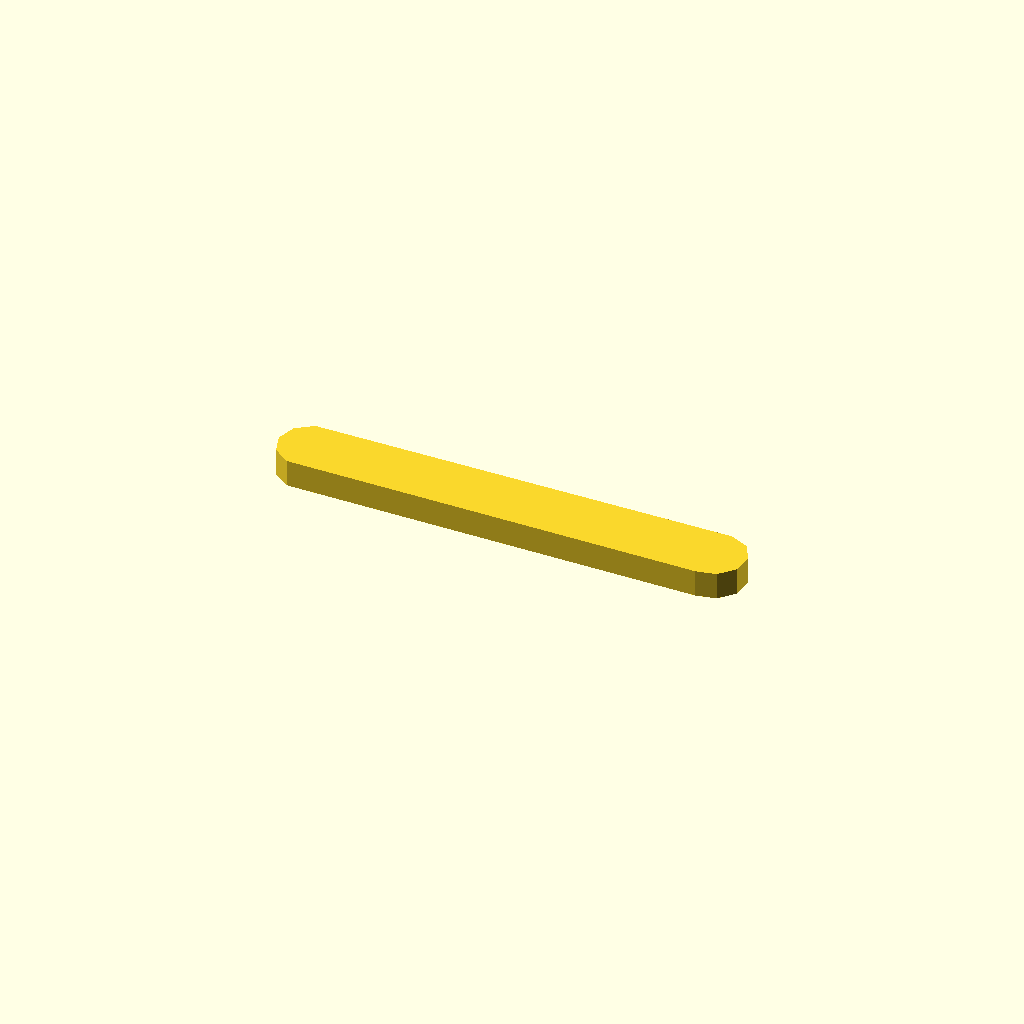
Cell 1 — every parameter at its default value.
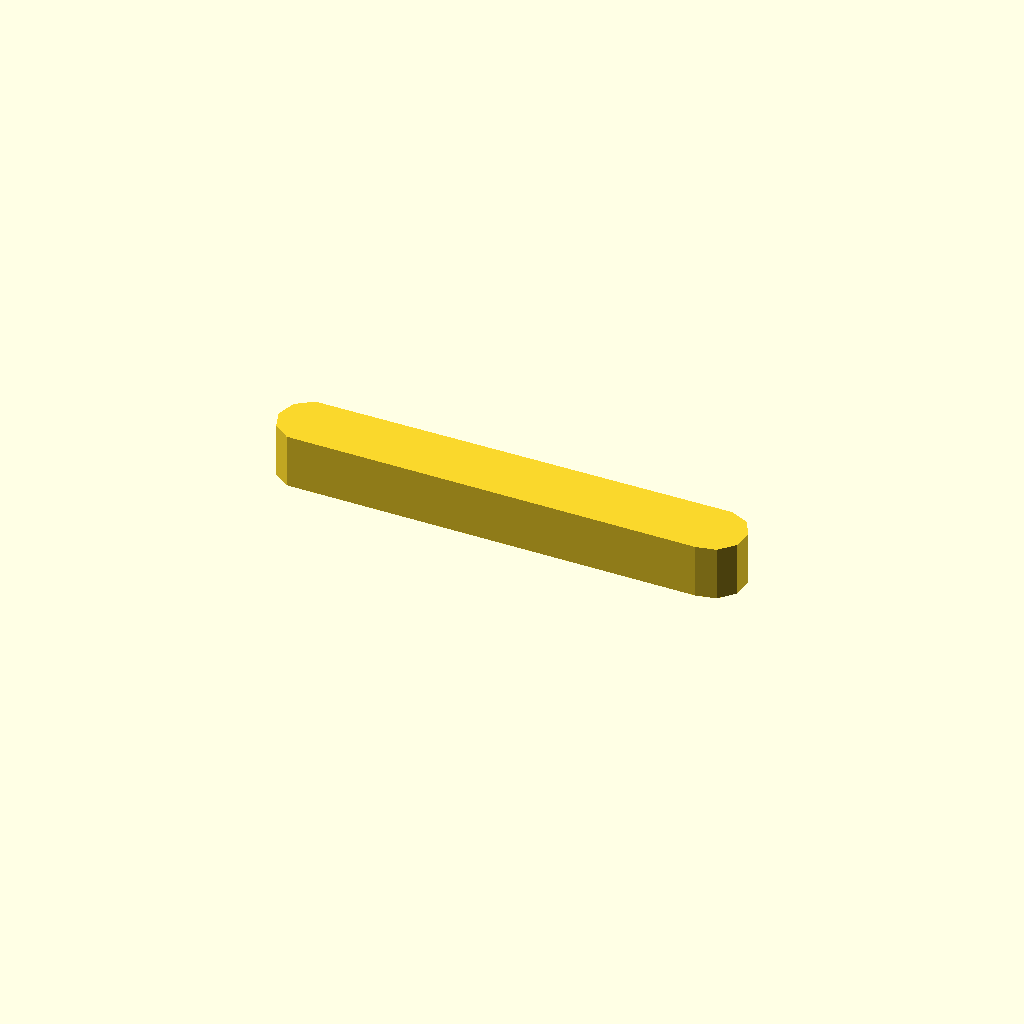
Cell 2 — profile_height set to 10, the other parameters unchanged.
One fixed orthographic camera (rotation 55°, 0°, 25°; colour scheme Cornfield) for every cell.
The OpenSCAD source (optional_data/data/sketch1/leverarms/part_0041.scad):
$fn = 32;

// ----------------------------------------------------------------------
// Lever arm: two bosses 12 and 12 mm, 75 mm between centres
// ----------------------------------------------------------------------

// --- parameters (mm) ---
profile_height = 5;       // extrusion height
profile_points = 11;      // points of the closed outline

profile = [[0, 5.967], [1.146, 2.44], [4.146, 0.261], [80.373, 0], [84, 0.771], [86.481, 3.527], [86.869, 7.215], [85.015, 10.426], [81.627, 11.934], [4.146, 11.673], [1.146, 9.494]];  // single closed polygon, 11 points, counter clockwise

// --- the one profile operation ---
linear_extrude(height = profile_height) polygon(points = profile);
Customizer parameters (derived from the source; name, type, default, range or options):
profile_height: number, default 5
profile_points: number, default 11
